Run: headless pygame with SDL's dummy video driver; simulated clock (each Clock.tick advances the game by its frame time, no real sleeping); random seed 0; keys injected as events and as key.get_pressed() state; no mouse input.
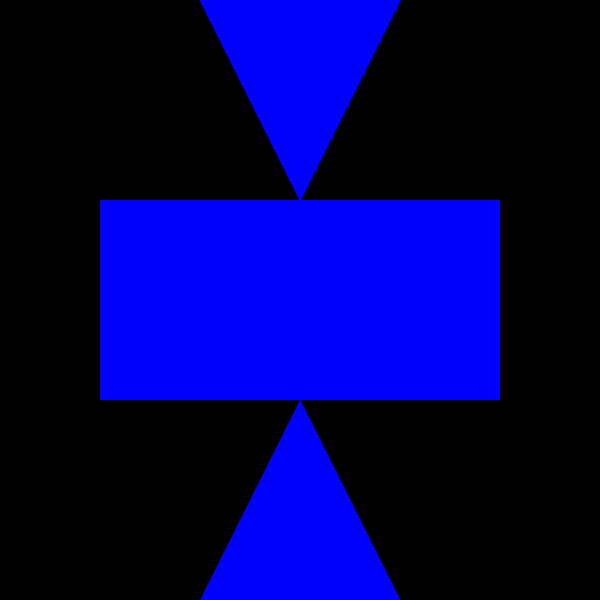
Frame 1 of 4 · flips 1–60 · no input
Frame 2 of 4 · flips 61–180 · tapped SPACE, RETURN · held RIGHT (→), D · screen unchanged from frame 1, image omitted
Frame 3 of 4 · flips 181–300 · held DOWN (↓), S · screen unchanged from frame 2, image omitted
Frame 4 of 4 · flips 301–420 · held LEFT (←), A, UP (↑), W · screen unchanged from frame 3, image omitted

The pygame program that drew these frames:

import pygame

pygame.init()
win = pygame.display.set_mode((600, 600))
pygame.display.set_caption("First Game")

# deklarowanie kolorów
CZERWONY = (255, 0, 0)
ZIELONY = (0, 255, 0)
ZOLTY = (255, 255, 0)
FIOLETOWY = (128, 0, 128)
JASNY_NIEBIESKI = (0, 255, 255)
POMARANCZOWY = (255, 165, 0)
NIEBIESKI = (0, 0, 255)
SZARY = (128, 128, 128)
CZARNY = (0,0,0)

run = True
while run:
    for event in pygame.event.get():
        if event.type == pygame.QUIT:
            run = False

    pygame.draw.rect(win, NIEBIESKI, (100,200,400,200))
    pygame.draw.polygon(win, NIEBIESKI, ([300,200],[200,0],[400,0]))
    pygame.draw.polygon(win, NIEBIESKI, ([300,400],[200,600],[400,600]))


    pygame.display.update()
